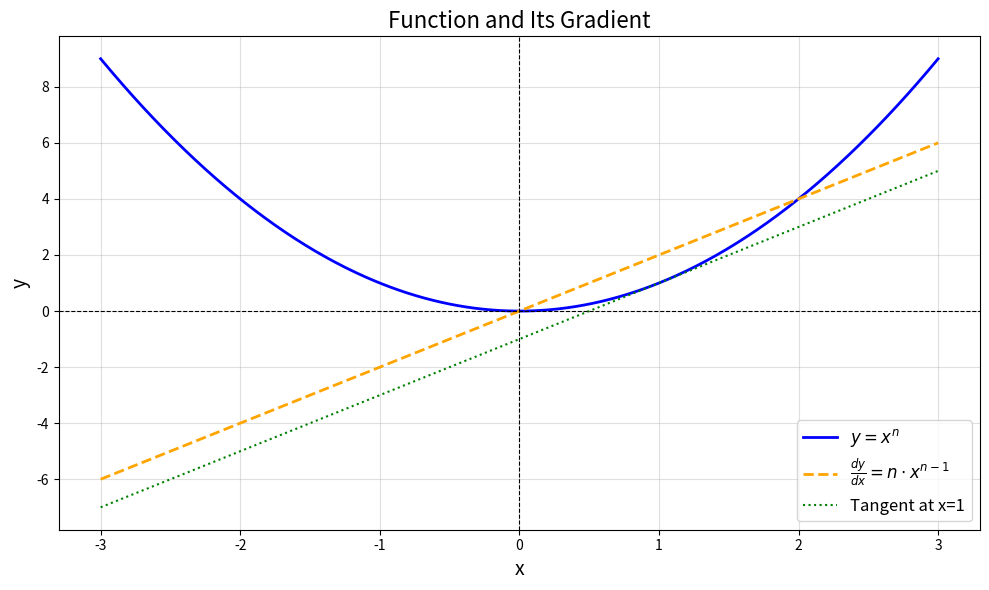

Recreate this plot in Python.
import numpy as np
import matplotlib.pyplot as plt

# Define the function and its derivative
x = np.linspace(-3, 3, 500)  # x values
n = 2  # Example: n=2 for y = x^2
y = x**n  # y = x^n
dy_dx = n * x**(n-1)  # dy/dx = n*x^(n-1)

# Plot the function and its derivative
plt.figure(figsize=(10, 6))
plt.plot(x, y, label=r'$y = x^n$', color='blue', linewidth=2)
plt.plot(x, dy_dx, label=r'$\frac{dy}{dx} = n \cdot x^{n-1}$', color='orange', linestyle='--', linewidth=2)

# Highlight tangent at a specific point (e.g., x=1)
x_tangent = 1
y_tangent = x_tangent**n
slope = n * x_tangent**(n-1)
tangent_line = slope * (x - x_tangent) + y_tangent
plt.plot(x, tangent_line, label='Tangent at x=1', color='green', linestyle=':')

# Add labels, legend, and grid
plt.title('Function and Its Gradient', fontsize=16)
plt.xlabel('x', fontsize=14)
plt.ylabel('y', fontsize=14)
plt.axhline(0, color='black', linewidth=0.8, linestyle='--')
plt.axvline(0, color='black', linewidth=0.8, linestyle='--')
plt.legend(fontsize=12)
plt.grid(alpha=0.4)
plt.tight_layout()

# Show the plot
plt.show()
